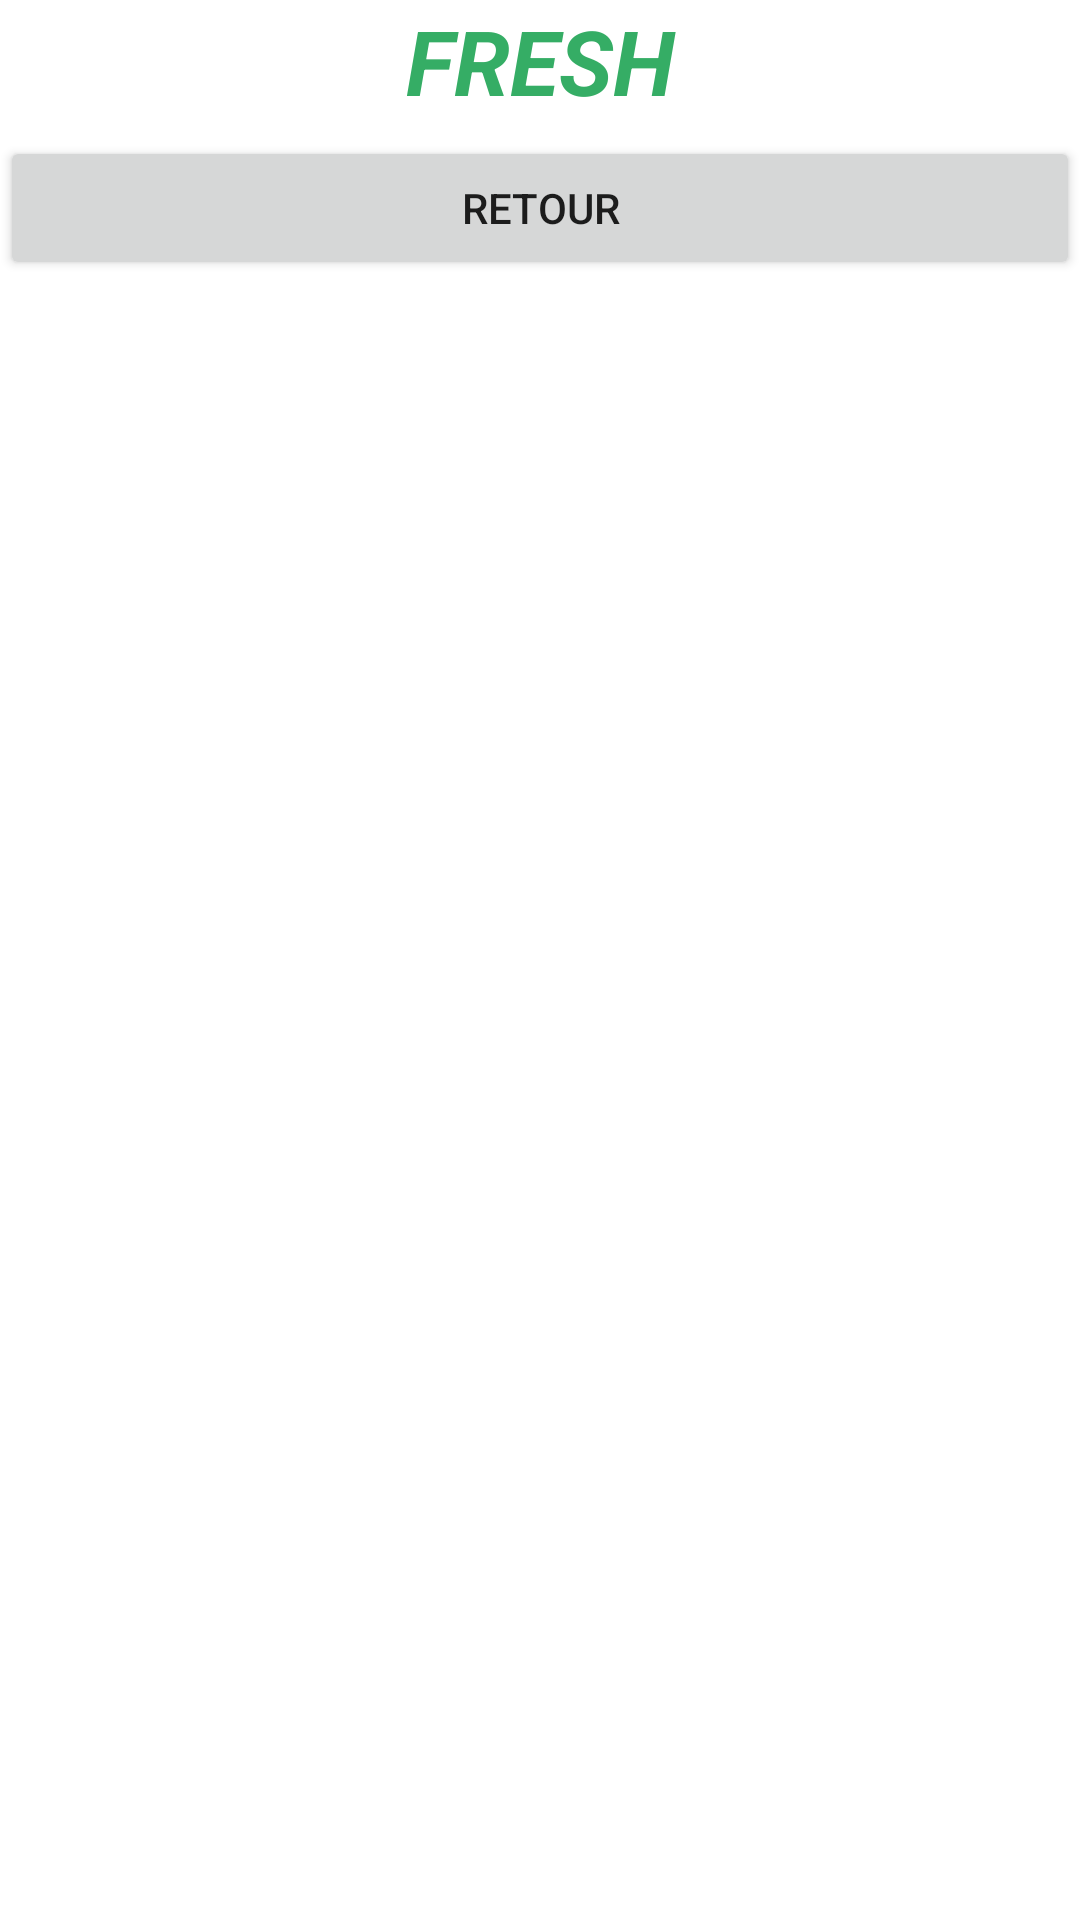

This screen was rendered from an Android layout file. Write that file and the resources it references.
<!-- AndroidManifest.xml: application theme Theme.Fresh -->
<!-- res/layout/course_activity.xml -->
<?xml version="1.0" encoding="utf-8"?>
<LinearLayout xmlns:android="http://schemas.android.com/apk/res/android"
    xmlns:app="http://schemas.android.com/apk/res-auto"
    xmlns:tools="http://schemas.android.com/tools"
    android:layout_width="match_parent"
    android:layout_height="wrap_content"
    android:orientation="vertical">

    <TextView
        android:id="@+id/txtview_title"
        android:layout_width="match_parent"
        android:layout_height="wrap_content"
        android:text="@string/title"
        android:textAlignment="center"
        android:textAllCaps="true"
        android:textColor="#35AD65"
        android:textSize="30sp"
        android:textStyle="bold|italic"
        tools:text="Fresh" />

    <androidx.constraintlayout.widget.ConstraintLayout
        android:layout_width="match_parent"
        android:layout_height="match_parent">

        <Button
            android:id="@+id/btn_back"
            android:layout_width="match_parent"
            android:layout_height="wrap_content"
            android:layout_marginTop="5dp"
            android:text="Retour"
            app:layout_constraintTop_toTopOf="parent"
            tools:text="Retour" />

    </androidx.constraintlayout.widget.ConstraintLayout>

    <TextView
        android:id="@+id/textview_course_name"
        android:layout_width="match_parent"
        android:layout_height="wrap_content"
        android:text="TextView"
        android:textAlignment="center" />

    <LinearLayout
        android:layout_width="match_parent"
        android:layout_height="match_parent"
        android:orientation="vertical">

        <TextView
            android:id="@+id/textview_create_date"
            android:layout_width="wrap_content"
            android:layout_height="wrap_content"
            android:layout_weight="1"
            android:text="TextView" />

        <TextView
            android:id="@+id/textview_todo_date"
            android:layout_width="wrap_content"
            android:layout_height="wrap_content"
            android:layout_weight="1"
            android:text="TextView" />

        <TextView
            android:id="@+id/textview_do_date"
            android:layout_width="wrap_content"
            android:layout_height="wrap_content"
            android:layout_weight="1"
            android:text="TextView" />

        <Button
            android:id="@+id/btn_modify"
            android:layout_width="match_parent"
            android:layout_height="wrap_content"
            android:layout_marginTop="16dp"
            android:text="Modifier"
            tools:text="Modifier" />
    </LinearLayout>

    <androidx.constraintlayout.widget.ConstraintLayout
        android:layout_width="match_parent"
        android:layout_height="match_parent"
        tools:layout_editor_absoluteY="108dp">

        <TextView
            android:id="@+id/textview_historic_product_title"
            android:layout_width="match_parent"
            android:layout_height="wrap_content"
            android:layout_marginTop="48dp"
            android:text="Il n'y a pas de produit pour le moment"
            android:textAlignment="center"
            app:layout_constraintEnd_toEndOf="parent"
            app:layout_constraintHorizontal_bias="0.0"
            app:layout_constraintStart_toStartOf="parent"
            app:layout_constraintTop_toTopOf="parent"
            tools:text="Il n'y a pas de produit pour le moment" />

    </androidx.constraintlayout.widget.ConstraintLayout>

    <ListView
        android:id="@+id/list_products"
        android:layout_width="match_parent"
        android:layout_height="262dp"
        android:background="#FFFFFF">

    </ListView>

    <Button
        android:id="@+id/btn_add_product"
        android:layout_width="match_parent"
        android:layout_height="wrap_content"
        android:layout_marginTop="16dp"
        android:background="#EC4899"
        android:backgroundTint="#EC4899"
        android:text="Ajouter un produit"
        tools:text="Ajouter un produit" />

    <Button
        android:id="@+id/btn_finish"
        android:layout_width="match_parent"
        android:layout_height="wrap_content"
        android:layout_marginTop="16dp"
        android:background="#3ECB76"
        android:backgroundTint="#3ECB76"
        android:text="Marquer comme terminer"
        tools:text="Marquer comme terminer" />

</LinearLayout>
<!-- resources referenced by this layout -->
<resources>
  <string name="title">Fresh</string>
  <style name="Theme.Fresh" parent="Theme.MaterialComponents.DayNight.DarkActionBar">
          
          <item name="colorPrimary">@color/purple_500</item>
          <item name="colorPrimaryVariant">@color/purple_700</item>
          <item name="colorOnPrimary">@color/white</item>
          
          <item name="colorSecondary">@color/teal_200</item>
          <item name="colorSecondaryVariant">@color/teal_700</item>
          <item name="colorOnSecondary">@color/black</item>
          
          <item name="android:statusBarColor">?attr/colorPrimaryVariant</item>
          
      </style>
  <!-- not gathered from this repository: default colours our renderer supplied (Android Studio template values) -->
  <color name="purple_500">#FF6200EE</color>
  <color name="purple_700">#FF3700B3</color>
  <color name="teal_200">#FF03DAC5</color>
  <color name="teal_700">#FF018786</color>
  <color name="black">#FF000000</color>
  <color name="white">#FFFFFFFF</color>
</resources>
